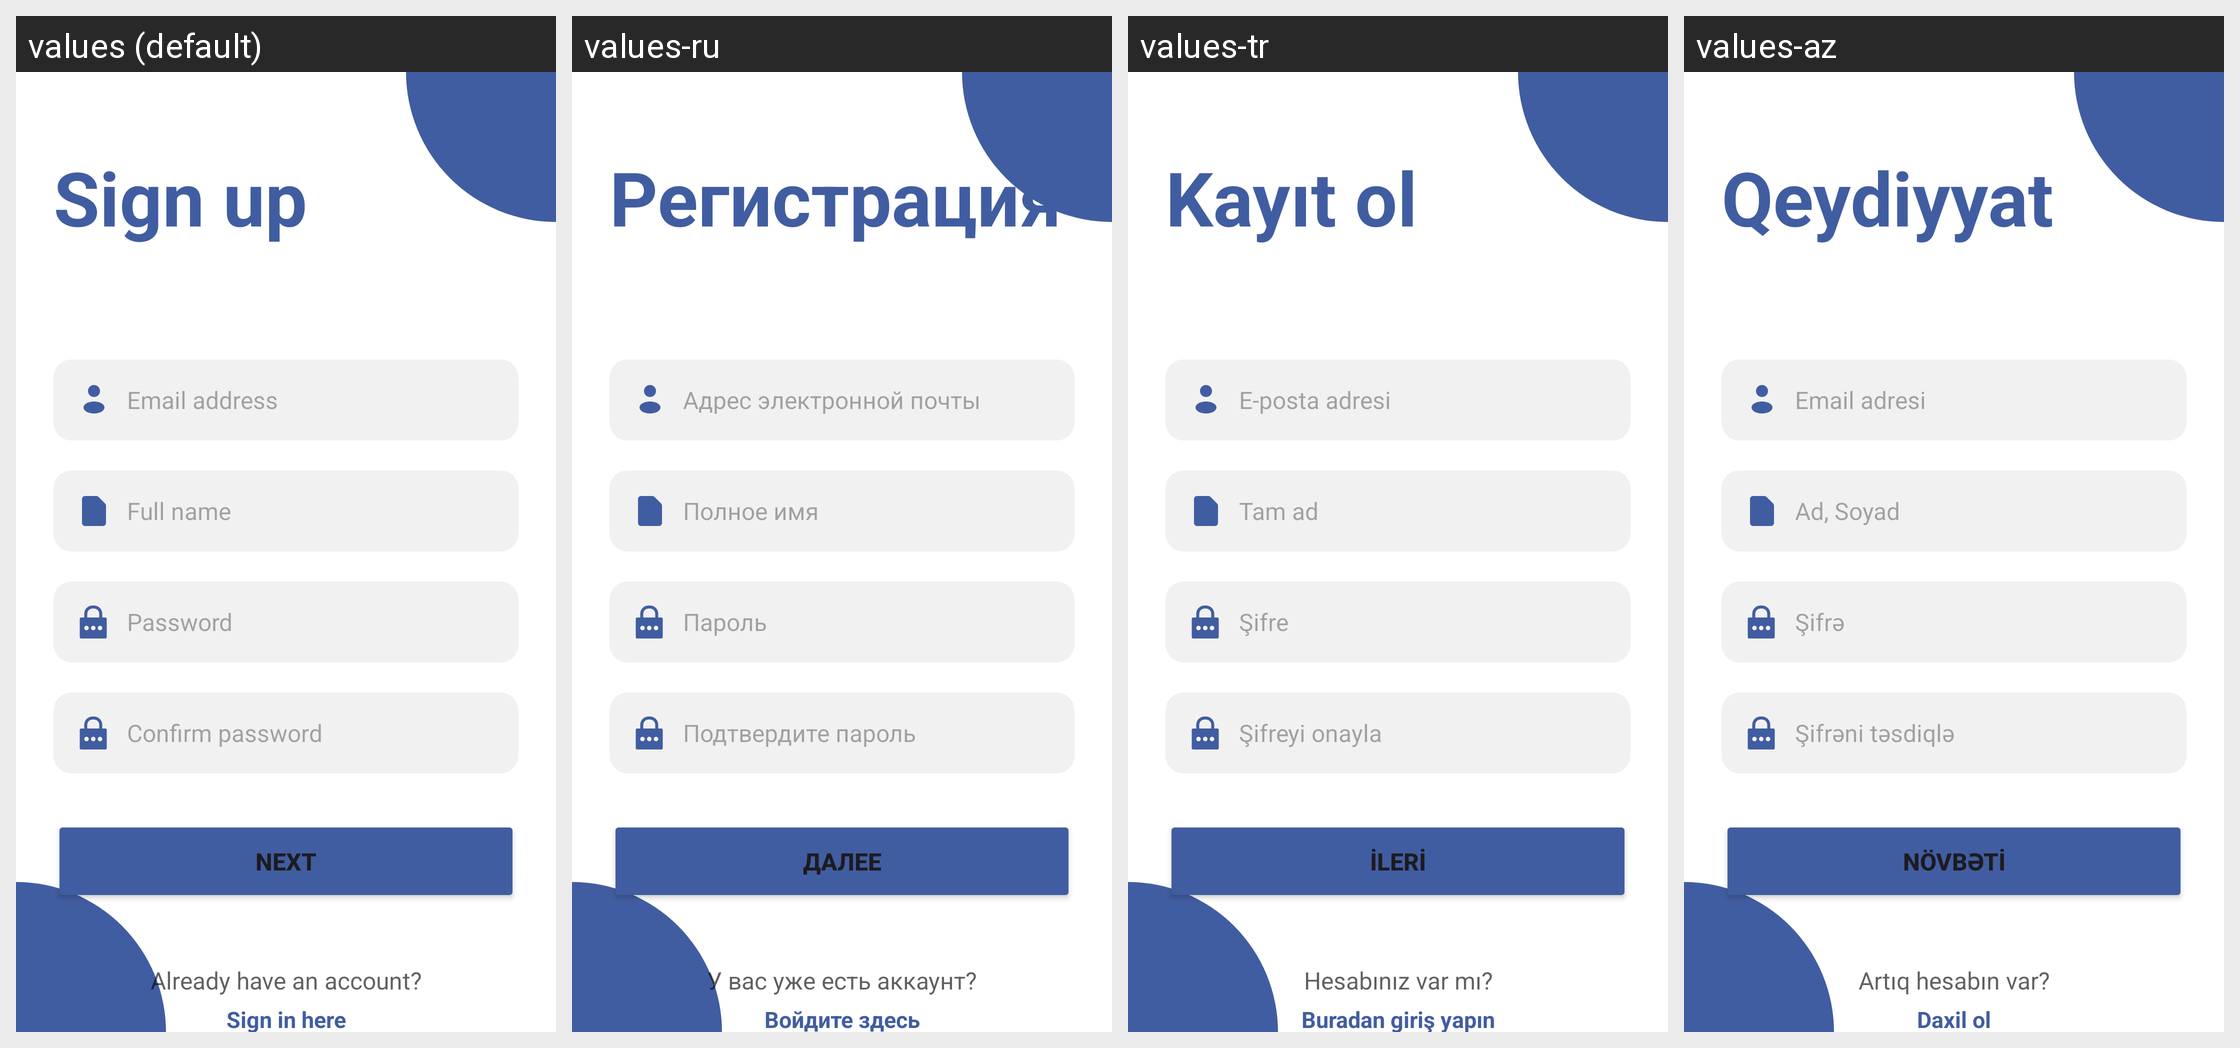

The same Android screen rendered under several of its app's locales, left to right. List the strings drawn on it with the default value and each locale's translation.
Android screen res/layout/fragment_signup.xml rendered under 4 locales, left to right: values (default), values-ru, values-tr, values-az. Device: Nexus 5 (rendered at 1080×1920; each locale shown at half size, 540×960, under a caption strip naming it); theme Theme.ECommerce.
Strings drawn on this screen, with the default value and each locale's value (text and hints the layout hard-codes, and strings that could not be matched under every locale, appear in the picture but are not listed):

sign_up_title
  values: Sign up
  values-ru: Регистрация
  values-tr: Kayıt ol
  values-az: Qeydiyyat

email_address_input
  values: Email address
  values-ru: Адрес электронной почты
  values-tr: E-posta adresi
  values-az: Email adresi

full_name_input
  values: Full name
  values-ru: Полное имя
  values-tr: Tam ad
  values-az: Ad, Soyad

password_input
  values: Password
  values-ru: Пароль
  values-tr: Şifre
  values-az: Şifrə

confirm_password_input
  values: Confirm password
  values-ru: Подтвердите пароль
  values-tr: Şifreyi onayla
  values-az: Şifrəni təsdiqlə

next_btn
  values: Next
  values-ru: Далее
  values-tr: İleri
  values-az: Növbəti

have_an_account
  values: Already have an account?
  values-ru: У вас уже есть аккаунт?
  values-tr: Hesabınız var mı?
  values-az: Artıq hesabın var?

sign_in_here
  values: Sign in here
  values-ru: Войдите здесь
  values-tr: Buradan giriş yapın
  values-az: Daxil ol
